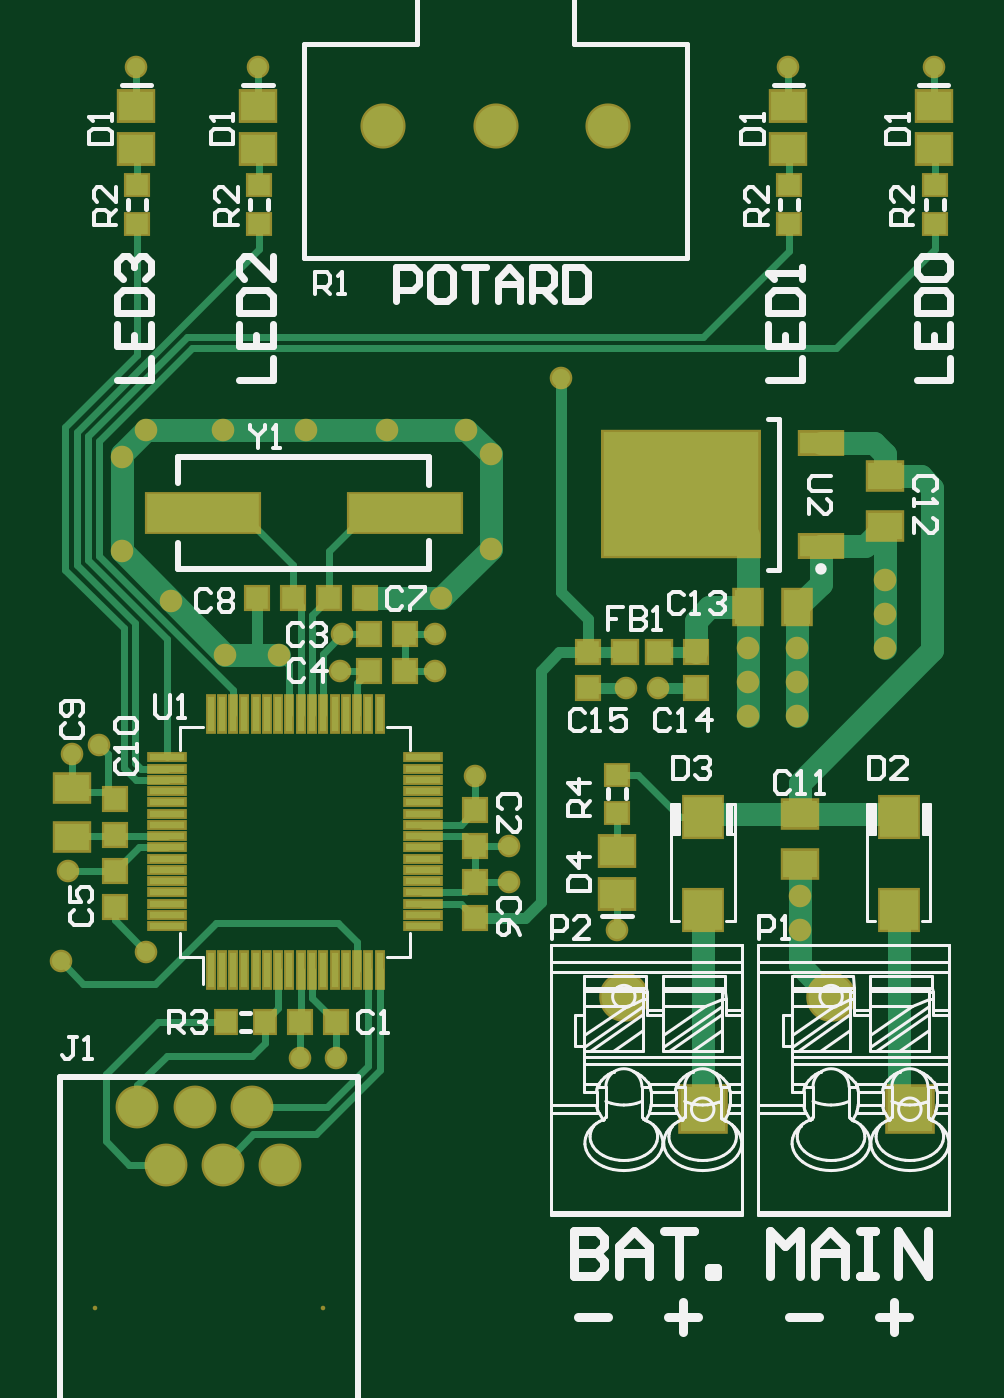
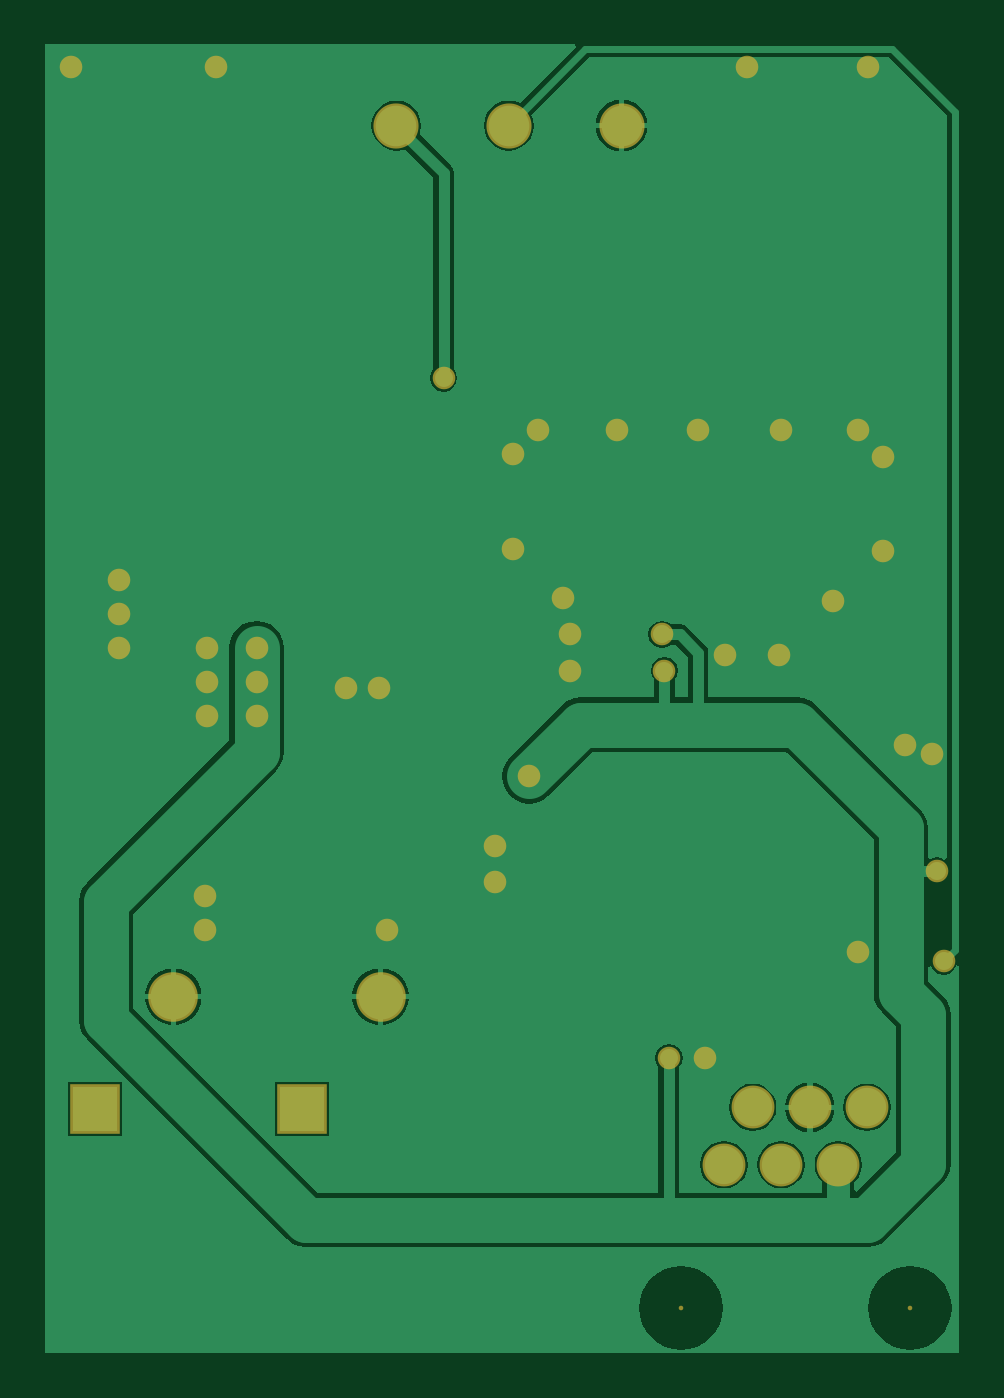
Circuit board: 9 layer files. Board 40.6 x 58.1 mm.
- bottom_copper: PCB.GBL (12007 bytes)
- bottom_silk: PCB.GBO (1200 bytes)
- paste: PCB.GBP (1198 bytes)
- bottom_mask: PCB.GBS (2493 bytes)
- outline: PCB.GKO (1203 bytes)
- top_copper: PCB.GTL (8615 bytes)
- top_silk: PCB.GTO (43531 bytes)
- paste: PCB.GTP (3194 bytes)
- top_mask: PCB.GTS (4949 bytes)

=== bottom_copper: PCB.GBL (12007 bytes, source omitted) ===
=== bottom_silk: PCB.GBO ===
%FSLAX24Y24*%
%MOIN*%
G70*
G01*
G75*
G04 Layer_Color=32896*
%ADD10R,0.0669X0.0709*%
%ADD11R,0.0394X0.0394*%
%ADD12R,0.0614X0.0110*%
%ADD13R,0.0110X0.0614*%
%ADD14R,0.0394X0.0394*%
%ADD15R,0.0354X0.0394*%
%ADD16R,0.0591X0.0472*%
%ADD17R,0.0591X0.0512*%
%ADD18R,0.0394X0.0354*%
%ADD19R,0.0472X0.0591*%
%ADD20R,0.0748X0.0374*%
%ADD21R,0.2717X0.2165*%
%ADD22R,0.0433X0.0394*%
%ADD23R,0.1968X0.0669*%
%ADD24C,0.0118*%
%ADD25C,0.0394*%
%ADD26C,0.0197*%
%ADD27C,0.0669*%
%ADD28C,0.0709*%
%ADD29R,0.0787X0.0787*%
%ADD30C,0.0787*%
%ADD31C,0.0315*%
%ADD32C,0.0787*%
%ADD33C,0.0098*%
%ADD34C,0.0050*%
%ADD35C,0.0100*%
%ADD36C,0.0060*%
%ADD37C,0.0047*%
%ADD38C,0.0079*%
%ADD39C,0.0071*%
%ADD40C,0.0157*%
%ADD41R,0.0749X0.0789*%
%ADD42R,0.0474X0.0474*%
%ADD43R,0.0694X0.0190*%
%ADD44R,0.0190X0.0694*%
%ADD45R,0.0474X0.0474*%
%ADD46R,0.0434X0.0474*%
%ADD47R,0.0671X0.0552*%
%ADD48R,0.0671X0.0592*%
%ADD49R,0.0474X0.0434*%
%ADD50R,0.0552X0.0671*%
%ADD51R,0.0828X0.0454*%
%ADD52R,0.2797X0.2245*%
%ADD53R,0.0513X0.0474*%
%ADD54R,0.2048X0.0749*%
%ADD55C,0.0080*%
%ADD56C,0.0749*%
%ADD57C,0.0789*%
%ADD58R,0.0867X0.0867*%
%ADD59C,0.0867*%
%ADD60C,0.0395*%
M02*

=== paste: PCB.GBP ===
%FSLAX24Y24*%
%MOIN*%
G70*
G01*
G75*
G04 Layer_Color=128*
%ADD10R,0.0669X0.0709*%
%ADD11R,0.0394X0.0394*%
%ADD12R,0.0614X0.0110*%
%ADD13R,0.0110X0.0614*%
%ADD14R,0.0394X0.0394*%
%ADD15R,0.0354X0.0394*%
%ADD16R,0.0591X0.0472*%
%ADD17R,0.0591X0.0512*%
%ADD18R,0.0394X0.0354*%
%ADD19R,0.0472X0.0591*%
%ADD20R,0.0748X0.0374*%
%ADD21R,0.2717X0.2165*%
%ADD22R,0.0433X0.0394*%
%ADD23R,0.1968X0.0669*%
%ADD24C,0.0118*%
%ADD25C,0.0394*%
%ADD26C,0.0197*%
%ADD27C,0.0669*%
%ADD28C,0.0709*%
%ADD29R,0.0787X0.0787*%
%ADD30C,0.0787*%
%ADD31C,0.0315*%
%ADD32C,0.0787*%
%ADD33C,0.0098*%
%ADD34C,0.0050*%
%ADD35C,0.0100*%
%ADD36C,0.0060*%
%ADD37C,0.0047*%
%ADD38C,0.0079*%
%ADD39C,0.0071*%
%ADD40C,0.0157*%
%ADD41R,0.0749X0.0789*%
%ADD42R,0.0474X0.0474*%
%ADD43R,0.0694X0.0190*%
%ADD44R,0.0190X0.0694*%
%ADD45R,0.0474X0.0474*%
%ADD46R,0.0434X0.0474*%
%ADD47R,0.0671X0.0552*%
%ADD48R,0.0671X0.0592*%
%ADD49R,0.0474X0.0434*%
%ADD50R,0.0552X0.0671*%
%ADD51R,0.0828X0.0454*%
%ADD52R,0.2797X0.2245*%
%ADD53R,0.0513X0.0474*%
%ADD54R,0.2048X0.0749*%
%ADD55C,0.0080*%
%ADD56C,0.0749*%
%ADD57C,0.0789*%
%ADD58R,0.0867X0.0867*%
%ADD59C,0.0867*%
%ADD60C,0.0395*%
M02*

=== bottom_mask: PCB.GBS ===
%FSLAX24Y24*%
%MOIN*%
G70*
G01*
G75*
G04 Layer_Color=16711935*
%ADD10R,0.0669X0.0709*%
%ADD11R,0.0394X0.0394*%
%ADD12R,0.0614X0.0110*%
%ADD13R,0.0110X0.0614*%
%ADD14R,0.0394X0.0394*%
%ADD15R,0.0354X0.0394*%
%ADD16R,0.0591X0.0472*%
%ADD17R,0.0591X0.0512*%
%ADD18R,0.0394X0.0354*%
%ADD19R,0.0472X0.0591*%
%ADD20R,0.0748X0.0374*%
%ADD21R,0.2717X0.2165*%
%ADD22R,0.0433X0.0394*%
%ADD23R,0.1968X0.0669*%
%ADD24C,0.0118*%
%ADD25C,0.0394*%
%ADD26C,0.0197*%
%ADD27C,0.0669*%
%ADD28C,0.0709*%
%ADD29R,0.0787X0.0787*%
%ADD30C,0.0787*%
%ADD31C,0.0315*%
%ADD32C,0.0787*%
%ADD33C,0.0098*%
%ADD34C,0.0050*%
%ADD35C,0.0100*%
%ADD36C,0.0060*%
%ADD37C,0.0047*%
%ADD38C,0.0079*%
%ADD39C,0.0071*%
%ADD40C,0.0157*%
%ADD41R,0.0749X0.0789*%
%ADD42R,0.0474X0.0474*%
%ADD43R,0.0694X0.0190*%
%ADD44R,0.0190X0.0694*%
%ADD45R,0.0474X0.0474*%
%ADD46R,0.0434X0.0474*%
%ADD47R,0.0671X0.0552*%
%ADD48R,0.0671X0.0592*%
%ADD49R,0.0474X0.0434*%
%ADD50R,0.0552X0.0671*%
%ADD51R,0.0828X0.0454*%
%ADD52R,0.2797X0.2245*%
%ADD53R,0.0513X0.0474*%
%ADD54R,0.2048X0.0749*%
%ADD55C,0.0080*%
%ADD56C,0.0749*%
%ADD57C,0.0789*%
%ADD58R,0.0867X0.0867*%
%ADD59C,0.0867*%
%ADD60C,0.0395*%
D55*
X945Y866D02*
D03*
X4945D02*
D03*
D56*
X4193Y3370D02*
D03*
X3693Y4370D02*
D03*
X3193Y3370D02*
D03*
X2693Y4370D02*
D03*
X2193Y3370D02*
D03*
X1693Y4370D02*
D03*
D57*
X9921Y21535D02*
D03*
X7953D02*
D03*
X5984D02*
D03*
D58*
X11575Y4339D02*
D03*
X15197D02*
D03*
D59*
X10197Y6307D02*
D03*
X13819D02*
D03*
D60*
X1673Y22559D02*
D03*
X15610D02*
D03*
X13071D02*
D03*
X3799D02*
D03*
X4528Y5236D02*
D03*
X5157D02*
D03*
X7598Y10157D02*
D03*
X8189Y8937D02*
D03*
Y8307D02*
D03*
X1850Y7087D02*
D03*
X4173Y12283D02*
D03*
X3232D02*
D03*
X1417Y14098D02*
D03*
Y15748D02*
D03*
X1850Y16220D02*
D03*
X4646D02*
D03*
X7441D02*
D03*
X7874Y15787D02*
D03*
Y14134D02*
D03*
X7008Y13268D02*
D03*
X6063Y16220D02*
D03*
X3189D02*
D03*
X2283Y13232D02*
D03*
X6890Y12638D02*
D03*
Y12008D02*
D03*
X1024Y10709D02*
D03*
X551Y10551D02*
D03*
X5236Y12008D02*
D03*
X5276Y12638D02*
D03*
X9094Y17126D02*
D03*
X354Y6929D02*
D03*
X13268Y8071D02*
D03*
Y7480D02*
D03*
X10079Y7480D02*
D03*
X14764Y12402D02*
D03*
X14764Y12992D02*
D03*
Y13583D02*
D03*
X10228Y11701D02*
D03*
X10795D02*
D03*
X12362Y11220D02*
D03*
Y11811D02*
D03*
Y12402D02*
D03*
X13228D02*
D03*
Y11811D02*
D03*
Y11220D02*
D03*
X472Y8504D02*
D03*
M02*

=== outline: PCB.GKO ===
%FSLAX24Y24*%
%MOIN*%
G70*
G01*
G75*
G04 Layer_Color=16711935*
%ADD10R,0.0669X0.0709*%
%ADD11R,0.0394X0.0394*%
%ADD12R,0.0614X0.0110*%
%ADD13R,0.0110X0.0614*%
%ADD14R,0.0394X0.0394*%
%ADD15R,0.0354X0.0394*%
%ADD16R,0.0591X0.0472*%
%ADD17R,0.0591X0.0512*%
%ADD18R,0.0394X0.0354*%
%ADD19R,0.0472X0.0591*%
%ADD20R,0.0748X0.0374*%
%ADD21R,0.2717X0.2165*%
%ADD22R,0.0433X0.0394*%
%ADD23R,0.1968X0.0669*%
%ADD24C,0.0118*%
%ADD25C,0.0394*%
%ADD26C,0.0197*%
%ADD27C,0.0669*%
%ADD28C,0.0709*%
%ADD29R,0.0787X0.0787*%
%ADD30C,0.0787*%
%ADD31C,0.0315*%
%ADD32C,0.0787*%
%ADD33C,0.0098*%
%ADD34C,0.0050*%
%ADD35C,0.0100*%
%ADD36C,0.0060*%
%ADD37C,0.0047*%
%ADD38C,0.0079*%
%ADD39C,0.0071*%
%ADD40C,0.0157*%
%ADD41R,0.0749X0.0789*%
%ADD42R,0.0474X0.0474*%
%ADD43R,0.0694X0.0190*%
%ADD44R,0.0190X0.0694*%
%ADD45R,0.0474X0.0474*%
%ADD46R,0.0434X0.0474*%
%ADD47R,0.0671X0.0552*%
%ADD48R,0.0671X0.0592*%
%ADD49R,0.0474X0.0434*%
%ADD50R,0.0552X0.0671*%
%ADD51R,0.0828X0.0454*%
%ADD52R,0.2797X0.2245*%
%ADD53R,0.0513X0.0474*%
%ADD54R,0.2048X0.0749*%
%ADD55C,0.0080*%
%ADD56C,0.0749*%
%ADD57C,0.0789*%
%ADD58R,0.0867X0.0867*%
%ADD59C,0.0867*%
%ADD60C,0.0395*%
M02*

=== top_copper: PCB.GTL (8615 bytes, source omitted) ===
=== top_silk: PCB.GTO (43531 bytes, source omitted) ===
=== paste: PCB.GTP ===
%FSLAX24Y24*%
%MOIN*%
G70*
G01*
G75*
G04 Layer_Color=8421504*
%ADD10R,0.0669X0.0709*%
%ADD11R,0.0394X0.0394*%
%ADD12R,0.0614X0.0110*%
%ADD13R,0.0110X0.0614*%
%ADD14R,0.0394X0.0394*%
%ADD15R,0.0354X0.0394*%
%ADD16R,0.0591X0.0472*%
%ADD17R,0.0591X0.0512*%
%ADD18R,0.0394X0.0354*%
%ADD19R,0.0472X0.0591*%
%ADD20R,0.0748X0.0374*%
%ADD21R,0.2717X0.2165*%
%ADD22R,0.0433X0.0394*%
%ADD23R,0.1968X0.0669*%
%ADD24C,0.0118*%
%ADD25C,0.0394*%
%ADD26C,0.0197*%
%ADD27C,0.0669*%
%ADD28C,0.0709*%
%ADD29R,0.0787X0.0787*%
%ADD30C,0.0787*%
%ADD31C,0.0315*%
%ADD32C,0.0787*%
%ADD33C,0.0098*%
%ADD34C,0.0050*%
%ADD35C,0.0100*%
%ADD36C,0.0060*%
%ADD37C,0.0047*%
%ADD38C,0.0079*%
%ADD39C,0.0071*%
%ADD40C,0.0157*%
D10*
X11575Y7830D02*
D03*
Y9444D02*
D03*
X15000Y7830D02*
D03*
Y9444D02*
D03*
D11*
X4528Y5866D02*
D03*
X5157D02*
D03*
X6378Y12638D02*
D03*
X5748D02*
D03*
X6378Y12008D02*
D03*
X5748D02*
D03*
X3780Y13268D02*
D03*
X4409D02*
D03*
X5669D02*
D03*
X5039D02*
D03*
D12*
X2213Y7539D02*
D03*
Y7736D02*
D03*
Y7933D02*
D03*
Y8130D02*
D03*
Y8327D02*
D03*
Y8524D02*
D03*
Y8720D02*
D03*
Y8917D02*
D03*
Y9114D02*
D03*
Y9311D02*
D03*
Y9508D02*
D03*
Y9705D02*
D03*
Y9902D02*
D03*
Y10098D02*
D03*
Y10295D02*
D03*
Y10492D02*
D03*
X6685D02*
D03*
Y10295D02*
D03*
Y10098D02*
D03*
Y9902D02*
D03*
Y9705D02*
D03*
Y9508D02*
D03*
Y9311D02*
D03*
Y9114D02*
D03*
Y8917D02*
D03*
Y8720D02*
D03*
Y8524D02*
D03*
Y8327D02*
D03*
Y8130D02*
D03*
Y7933D02*
D03*
Y7736D02*
D03*
Y7539D02*
D03*
D13*
X2972Y11252D02*
D03*
X3169D02*
D03*
X3366D02*
D03*
X3563D02*
D03*
X3760D02*
D03*
X3957D02*
D03*
X4154D02*
D03*
X4350D02*
D03*
X4547D02*
D03*
X4744D02*
D03*
X4941D02*
D03*
X5138D02*
D03*
X5335D02*
D03*
X5531D02*
D03*
X5728D02*
D03*
X5925D02*
D03*
Y6780D02*
D03*
X5728D02*
D03*
X5531D02*
D03*
X5335D02*
D03*
X5138D02*
D03*
X4941D02*
D03*
X4744D02*
D03*
X4547D02*
D03*
X4350D02*
D03*
X4154D02*
D03*
X3957D02*
D03*
X3760D02*
D03*
X3563D02*
D03*
X3366D02*
D03*
X3169D02*
D03*
X2972D02*
D03*
D14*
X7598Y8937D02*
D03*
Y9567D02*
D03*
X1299Y9134D02*
D03*
Y9764D02*
D03*
Y7874D02*
D03*
Y8504D02*
D03*
X7598Y8307D02*
D03*
Y7677D02*
D03*
X11457Y12331D02*
D03*
Y11701D02*
D03*
X9567Y12331D02*
D03*
Y11701D02*
D03*
D15*
X3917Y5866D02*
D03*
X3248D02*
D03*
D16*
X551Y9094D02*
D03*
Y9961D02*
D03*
X13268Y9496D02*
D03*
Y8630D02*
D03*
X14764Y15402D02*
D03*
Y14535D02*
D03*
D17*
X10079Y8098D02*
D03*
Y8846D02*
D03*
X1673Y21870D02*
D03*
Y21122D02*
D03*
X15610Y21870D02*
D03*
Y21122D02*
D03*
X13071Y21870D02*
D03*
Y21122D02*
D03*
X3799Y21870D02*
D03*
Y21122D02*
D03*
D18*
X10079Y10185D02*
D03*
Y9516D02*
D03*
X1693Y19823D02*
D03*
Y20492D02*
D03*
X15630Y19823D02*
D03*
Y20492D02*
D03*
X13091Y19823D02*
D03*
Y20492D02*
D03*
X3819Y19823D02*
D03*
Y20492D02*
D03*
D19*
X12362Y13110D02*
D03*
X13228D02*
D03*
D20*
X13642Y14189D02*
D03*
Y15984D02*
D03*
D21*
X11201Y15087D02*
D03*
D22*
X10217Y12331D02*
D03*
X10807D02*
D03*
D23*
X6378Y14764D02*
D03*
X2835D02*
D03*
M02*

=== top_mask: PCB.GTS ===
%FSLAX24Y24*%
%MOIN*%
G70*
G01*
G75*
G04 Layer_Color=8388736*
%ADD10R,0.0669X0.0709*%
%ADD11R,0.0394X0.0394*%
%ADD12R,0.0614X0.0110*%
%ADD13R,0.0110X0.0614*%
%ADD14R,0.0394X0.0394*%
%ADD15R,0.0354X0.0394*%
%ADD16R,0.0591X0.0472*%
%ADD17R,0.0591X0.0512*%
%ADD18R,0.0394X0.0354*%
%ADD19R,0.0472X0.0591*%
%ADD20R,0.0748X0.0374*%
%ADD21R,0.2717X0.2165*%
%ADD22R,0.0433X0.0394*%
%ADD23R,0.1968X0.0669*%
%ADD24C,0.0118*%
%ADD25C,0.0394*%
%ADD26C,0.0197*%
%ADD27C,0.0669*%
%ADD28C,0.0709*%
%ADD29R,0.0787X0.0787*%
%ADD30C,0.0787*%
%ADD31C,0.0315*%
%ADD32C,0.0787*%
%ADD33C,0.0098*%
%ADD34C,0.0050*%
%ADD35C,0.0100*%
%ADD36C,0.0060*%
%ADD37C,0.0047*%
%ADD38C,0.0079*%
%ADD39C,0.0071*%
%ADD40C,0.0157*%
%ADD41R,0.0749X0.0789*%
%ADD42R,0.0474X0.0474*%
%ADD43R,0.0694X0.0190*%
%ADD44R,0.0190X0.0694*%
%ADD45R,0.0474X0.0474*%
%ADD46R,0.0434X0.0474*%
%ADD47R,0.0671X0.0552*%
%ADD48R,0.0671X0.0592*%
%ADD49R,0.0474X0.0434*%
%ADD50R,0.0552X0.0671*%
%ADD51R,0.0828X0.0454*%
%ADD52R,0.2797X0.2245*%
%ADD53R,0.0513X0.0474*%
%ADD54R,0.2048X0.0749*%
%ADD55C,0.0080*%
%ADD56C,0.0749*%
%ADD57C,0.0789*%
%ADD58R,0.0867X0.0867*%
%ADD59C,0.0867*%
%ADD60C,0.0395*%
D41*
X11575Y7830D02*
D03*
Y9444D02*
D03*
X15000Y7830D02*
D03*
Y9444D02*
D03*
D42*
X4528Y5866D02*
D03*
X5157D02*
D03*
X6378Y12638D02*
D03*
X5748D02*
D03*
X6378Y12008D02*
D03*
X5748D02*
D03*
X3780Y13268D02*
D03*
X4409D02*
D03*
X5669D02*
D03*
X5039D02*
D03*
D43*
X2213Y7539D02*
D03*
Y7736D02*
D03*
Y7933D02*
D03*
Y8130D02*
D03*
Y8327D02*
D03*
Y8524D02*
D03*
Y8720D02*
D03*
Y8917D02*
D03*
Y9114D02*
D03*
Y9311D02*
D03*
Y9508D02*
D03*
Y9705D02*
D03*
Y9902D02*
D03*
Y10098D02*
D03*
Y10295D02*
D03*
Y10492D02*
D03*
X6685D02*
D03*
Y10295D02*
D03*
Y10098D02*
D03*
Y9902D02*
D03*
Y9705D02*
D03*
Y9508D02*
D03*
Y9311D02*
D03*
Y9114D02*
D03*
Y8917D02*
D03*
Y8720D02*
D03*
Y8524D02*
D03*
Y8327D02*
D03*
Y8130D02*
D03*
Y7933D02*
D03*
Y7736D02*
D03*
Y7539D02*
D03*
D44*
X2972Y11252D02*
D03*
X3169D02*
D03*
X3366D02*
D03*
X3563D02*
D03*
X3760D02*
D03*
X3957D02*
D03*
X4154D02*
D03*
X4350D02*
D03*
X4547D02*
D03*
X4744D02*
D03*
X4941D02*
D03*
X5138D02*
D03*
X5335D02*
D03*
X5531D02*
D03*
X5728D02*
D03*
X5925D02*
D03*
Y6780D02*
D03*
X5728D02*
D03*
X5531D02*
D03*
X5335D02*
D03*
X5138D02*
D03*
X4941D02*
D03*
X4744D02*
D03*
X4547D02*
D03*
X4350D02*
D03*
X4154D02*
D03*
X3957D02*
D03*
X3760D02*
D03*
X3563D02*
D03*
X3366D02*
D03*
X3169D02*
D03*
X2972D02*
D03*
D45*
X7598Y8937D02*
D03*
Y9567D02*
D03*
X1299Y9134D02*
D03*
Y9764D02*
D03*
Y7874D02*
D03*
Y8504D02*
D03*
X7598Y8307D02*
D03*
Y7677D02*
D03*
X11457Y12331D02*
D03*
Y11701D02*
D03*
X9567Y12331D02*
D03*
Y11701D02*
D03*
D46*
X3917Y5866D02*
D03*
X3248D02*
D03*
D47*
X551Y9094D02*
D03*
Y9961D02*
D03*
X13268Y9496D02*
D03*
Y8630D02*
D03*
X14764Y15402D02*
D03*
Y14535D02*
D03*
D48*
X10079Y8098D02*
D03*
Y8846D02*
D03*
X1673Y21870D02*
D03*
Y21122D02*
D03*
X15610Y21870D02*
D03*
Y21122D02*
D03*
X13071Y21870D02*
D03*
Y21122D02*
D03*
X3799Y21870D02*
D03*
Y21122D02*
D03*
D49*
X10079Y10185D02*
D03*
Y9516D02*
D03*
X1693Y19823D02*
D03*
Y20492D02*
D03*
X15630Y19823D02*
D03*
Y20492D02*
D03*
X13091Y19823D02*
D03*
Y20492D02*
D03*
X3819Y19823D02*
D03*
Y20492D02*
D03*
D50*
X12362Y13110D02*
D03*
X13228D02*
D03*
D51*
X13642Y14189D02*
D03*
Y15984D02*
D03*
D52*
X11201Y15087D02*
D03*
D53*
X10217Y12331D02*
D03*
X10807D02*
D03*
D54*
X6378Y14764D02*
D03*
X2835D02*
D03*
D55*
X945Y866D02*
D03*
X4945D02*
D03*
D56*
X4193Y3370D02*
D03*
X3693Y4370D02*
D03*
X3193Y3370D02*
D03*
X2693Y4370D02*
D03*
X2193Y3370D02*
D03*
X1693Y4370D02*
D03*
D57*
X9921Y21535D02*
D03*
X7953D02*
D03*
X5984D02*
D03*
D58*
X11575Y4339D02*
D03*
X15197D02*
D03*
D59*
X10197Y6307D02*
D03*
X13819D02*
D03*
D60*
X1673Y22559D02*
D03*
X15610D02*
D03*
X13071D02*
D03*
X3799D02*
D03*
X4528Y5236D02*
D03*
X5157D02*
D03*
X7598Y10157D02*
D03*
X8189Y8937D02*
D03*
Y8307D02*
D03*
X1850Y7087D02*
D03*
X4173Y12283D02*
D03*
X3232D02*
D03*
X1417Y14098D02*
D03*
Y15748D02*
D03*
X1850Y16220D02*
D03*
X4646D02*
D03*
X7441D02*
D03*
X7874Y15787D02*
D03*
Y14134D02*
D03*
X7008Y13268D02*
D03*
X6063Y16220D02*
D03*
X3189D02*
D03*
X2283Y13232D02*
D03*
X6890Y12638D02*
D03*
Y12008D02*
D03*
X1024Y10709D02*
D03*
X551Y10551D02*
D03*
X5236Y12008D02*
D03*
X5276Y12638D02*
D03*
X9094Y17126D02*
D03*
X354Y6929D02*
D03*
X13268Y8071D02*
D03*
Y7480D02*
D03*
X10079Y7480D02*
D03*
X14764Y12402D02*
D03*
X14764Y12992D02*
D03*
Y13583D02*
D03*
X10228Y11701D02*
D03*
X10795D02*
D03*
X12362Y11220D02*
D03*
Y11811D02*
D03*
Y12402D02*
D03*
X13228D02*
D03*
Y11811D02*
D03*
Y11220D02*
D03*
X472Y8504D02*
D03*
M02*

